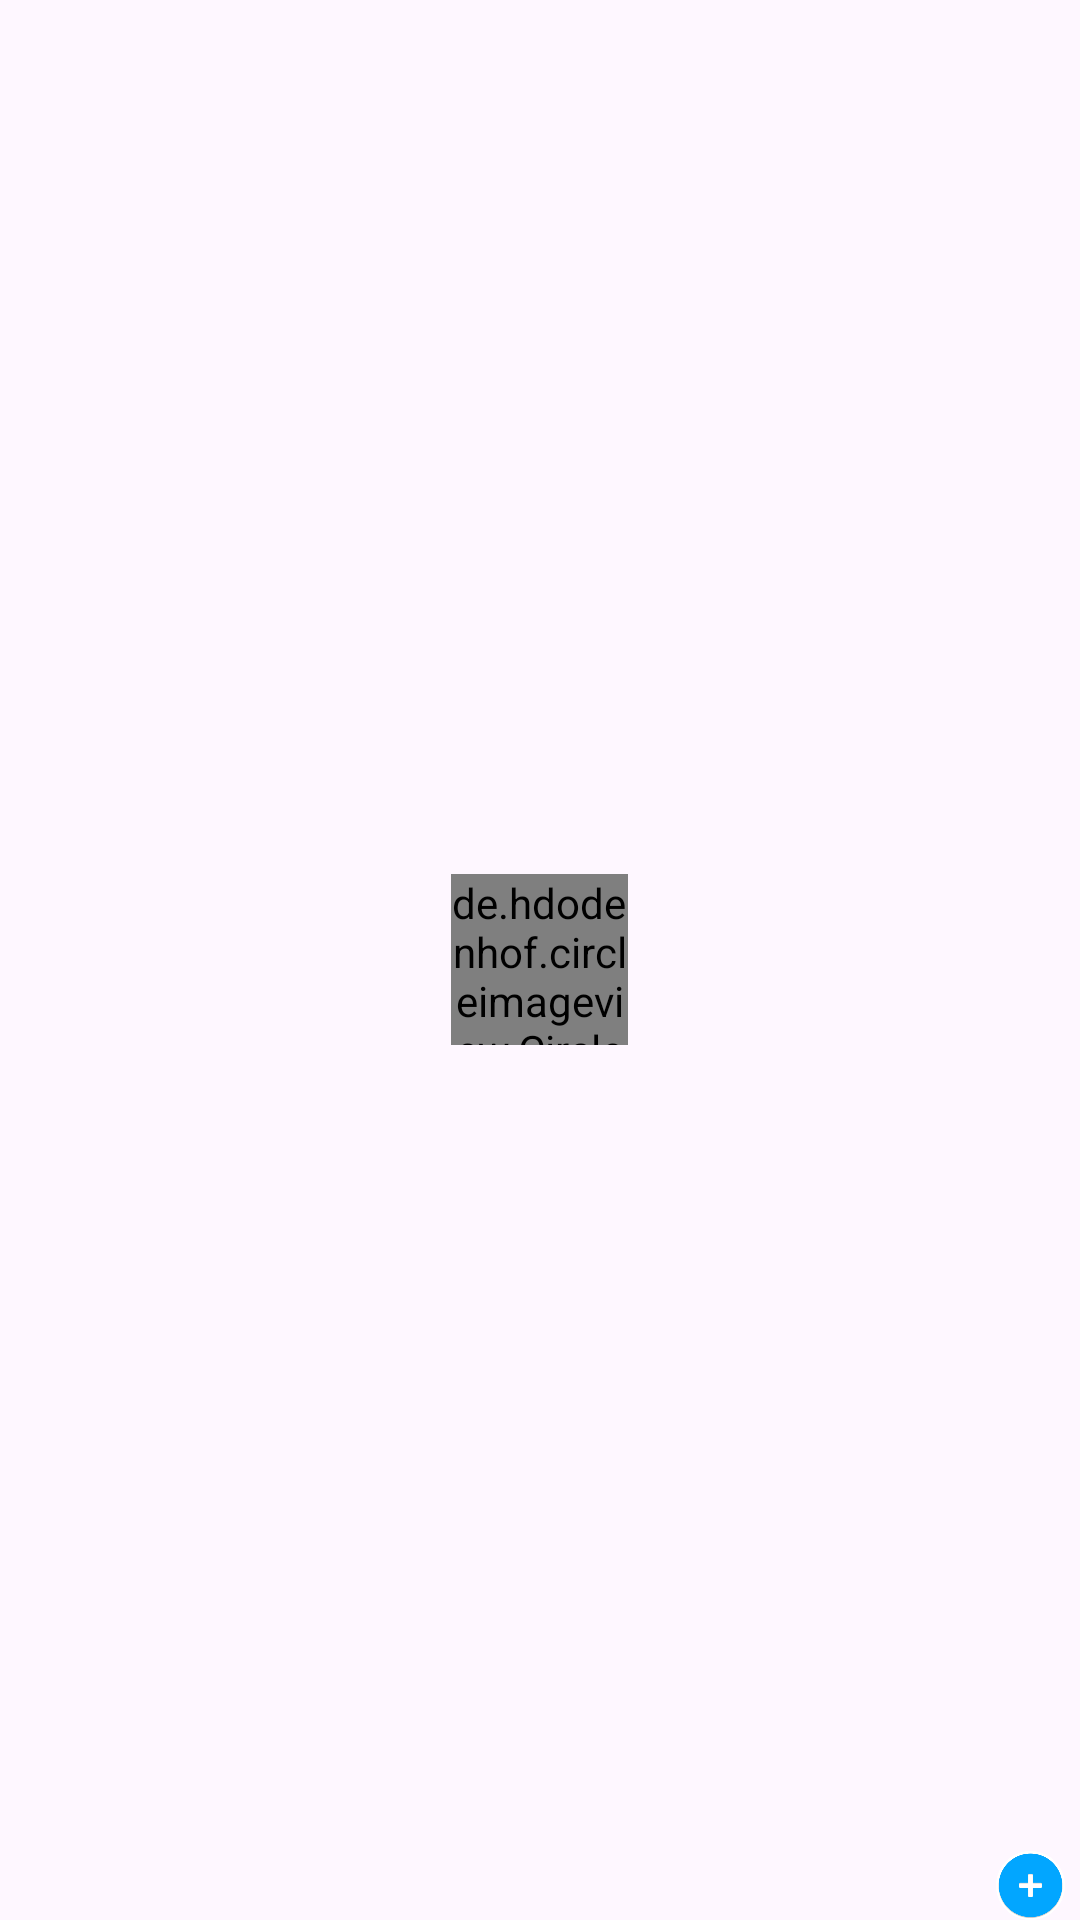

Reconstruct the res/layout file that produces this screen, plus the resources it refers to.
<!-- AndroidManifest.xml: application theme Theme.InstagramResycle -->
<!-- res/layout/story_item.xml -->
<?xml version="1.0" encoding="utf-8"?>
<FrameLayout xmlns:android="http://schemas.android.com/apk/res/android"
    xmlns:app="http://schemas.android.com/apk/res-auto"
    android:layout_width="wrap_content"
    android:layout_height="wrap_content"
    android:paddingHorizontal="5dp"
    android:layout_marginTop="1dp"
    android:orientation="vertical">


    <View
        android:id="@+id/story_view"
        android:layout_width="66dp"
        android:layout_height="66dp"
        android:layout_gravity="center"
        android:background="@drawable/ring_stry" />



    <de.hdodenhof.circleimageview.CircleImageView
        android:layout_width="59dp"
        android:id="@+id/iv_channel"
        android:layout_height="57dp"
        android:layout_gravity="center"
        android:src="@drawable/lewandowski" />


    <View
        android:id="@+id/ic_add_action"
        android:layout_width="23dp"
        android:layout_height="23dp"
        android:layout_gravity="end|bottom"
        android:background="@drawable/iconadd_insta"
        />


</FrameLayout>
<!-- resources referenced by this layout -->
<resources>
  <!-- drawable iconadd_insta: jpg bitmap (drawable, 40577 bytes) -->
  <style name="Theme.InstagramResycle" parent="Base.Theme.InstagramResycle" />
  <style name="Base.Theme.InstagramResycle" parent="Theme.Material3.DayNight.NoActionBar">
          
          
      </style>
</resources>
